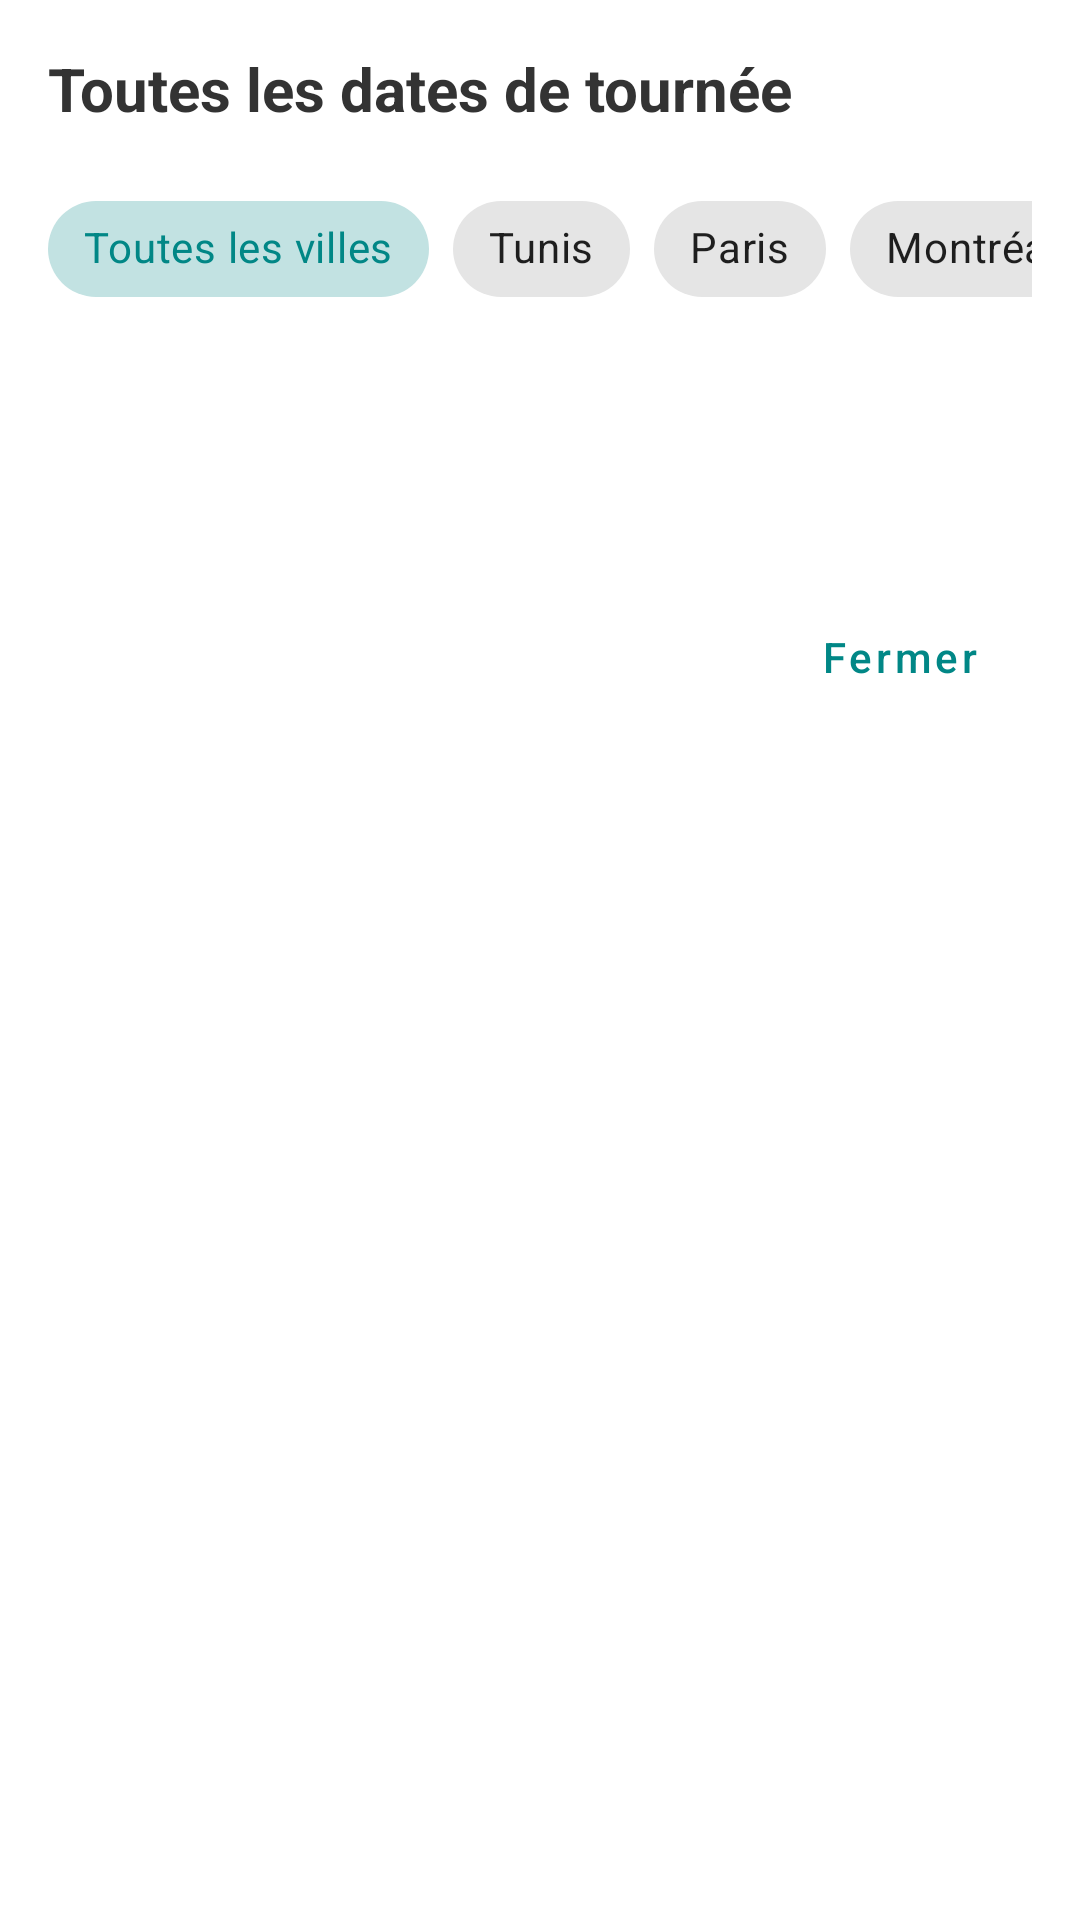

Reconstruct the res/layout file that produces this screen, plus the resources it refers to.
<!-- AndroidManifest.xml: application theme Theme.BookMyShow.Light -->
<!-- res/layout/dialog_tour_dates.xml -->
<?xml version="1.0" encoding="utf-8"?>
<LinearLayout xmlns:android="http://schemas.android.com/apk/res/android"
    xmlns:app="http://schemas.android.com/apk/res-auto"
    android:layout_width="match_parent"
    android:layout_height="wrap_content"
    android:orientation="vertical"
    android:padding="16dp">

    <TextView
        android:id="@+id/dialogTitleTextView"
        android:layout_width="match_parent"
        android:layout_height="wrap_content"
        android:text="Toutes les dates de tournée"
        android:textSize="20sp"
        android:textStyle="bold"
        android:textColor="#333333"
        android:layout_marginBottom="16dp" />

    
    <HorizontalScrollView
        android:layout_width="match_parent"
        android:layout_height="wrap_content"
        android:scrollbars="none"
        android:layout_marginBottom="16dp">

        <com.google.android.material.chip.ChipGroup
            android:id="@+id/dialogLocationChipGroup"
            android:layout_width="wrap_content"
            android:layout_height="wrap_content"
            app:singleSelection="true"
            app:singleLine="true">

            <com.google.android.material.chip.Chip
                android:id="@+id/dialogAllLocationsChip"
                style="@style/Widget.MaterialComponents.Chip.Choice"
                android:layout_width="wrap_content"
                android:layout_height="wrap_content"
                android:text="Toutes les villes"
                android:checked="true" />

            <com.google.android.material.chip.Chip
                android:id="@+id/dialogTunisChip"
                style="@style/Widget.MaterialComponents.Chip.Choice"
                android:layout_width="wrap_content"
                android:layout_height="wrap_content"
                android:text="Tunis" />

            <com.google.android.material.chip.Chip
                android:id="@+id/dialogParisChip"
                style="@style/Widget.MaterialComponents.Chip.Choice"
                android:layout_width="wrap_content"
                android:layout_height="wrap_content"
                android:text="Paris" />

            <com.google.android.material.chip.Chip
                android:id="@+id/dialogMontrealChip"
                style="@style/Widget.MaterialComponents.Chip.Choice"
                android:layout_width="wrap_content"
                android:layout_height="wrap_content"
                android:text="Montréal" />
        </com.google.android.material.chip.ChipGroup>
    </HorizontalScrollView>

    
    <com.google.android.material.tabs.TabLayout
        android:id="@+id/monthTabLayout"
        android:layout_width="match_parent"
        android:layout_height="wrap_content"
        app:tabMode="scrollable"
        app:tabTextAppearance="@style/TabTextAppearance" />

    
    <androidx.recyclerview.widget.RecyclerView
        android:id="@+id/dialogTourDatesRecyclerView"
        android:layout_width="match_parent"
        android:layout_height="wrap_content"
        android:layout_marginTop="8dp"
        android:maxHeight="400dp" />

    <Button
        android:id="@+id/closeDialogButton"
        style="@style/Widget.MaterialComponents.Button.TextButton"
        android:layout_width="wrap_content"
        android:layout_height="wrap_content"
        android:text="Fermer"
        android:textAllCaps="false"
        android:layout_gravity="end"
        android:layout_marginTop="16dp" />
</LinearLayout>
<!-- resources referenced by this layout -->
<resources>
  <style name="TabTextAppearance" parent="TextAppearance.Design.Tab">
          <item name="android:textSize">14sp</item>
          <item name="android:textColor">#666666</item>
          <item name="textAllCaps">false</item>
      </style>
  <style name="Theme.BookMyShow.Light" parent="Theme.MaterialComponents.Light.NoActionBar">
          
          <item name="colorPrimary">@color/teal_700</item>
          <item name="colorPrimaryVariant">@color/teal_900</item>
          <item name="colorOnPrimary">@color/white</item>
          
          <item name="colorSecondary">@color/orange_500</item>
          <item name="colorSecondaryVariant">@color/orange_700</item>
          <item name="colorOnSecondary">@color/white</item>
          
          <item name="android:statusBarColor">?attr/colorPrimaryVariant</item>
          
          <item name="colorBackground">@color/light_background</item>
          <item name="colorSurface">@color/white</item>
          <item name="colorSurfaceVariant">@color/light_gray</item>
          <item name="colorOnSurface">@color/black</item>
          <item name="colorOnSurfaceVariant">@color/gray</item>
          <item name="colorOnBackground">@color/black</item>
      </style>
  <color name="teal_700">#018786</color>
  <color name="teal_900">#FF016968</color>
  <color name="white">#FFFFFF</color>
  <color name="orange_500">#FFFF6D00</color>
  <color name="orange_700">#FFE65100</color>
  <color name="light_background">#ffffff</color>
  <color name="light_gray">#FFF5F5F5</color>
  <color name="black">#000000</color>
  <color name="gray">#9E9E9E</color>
</resources>
